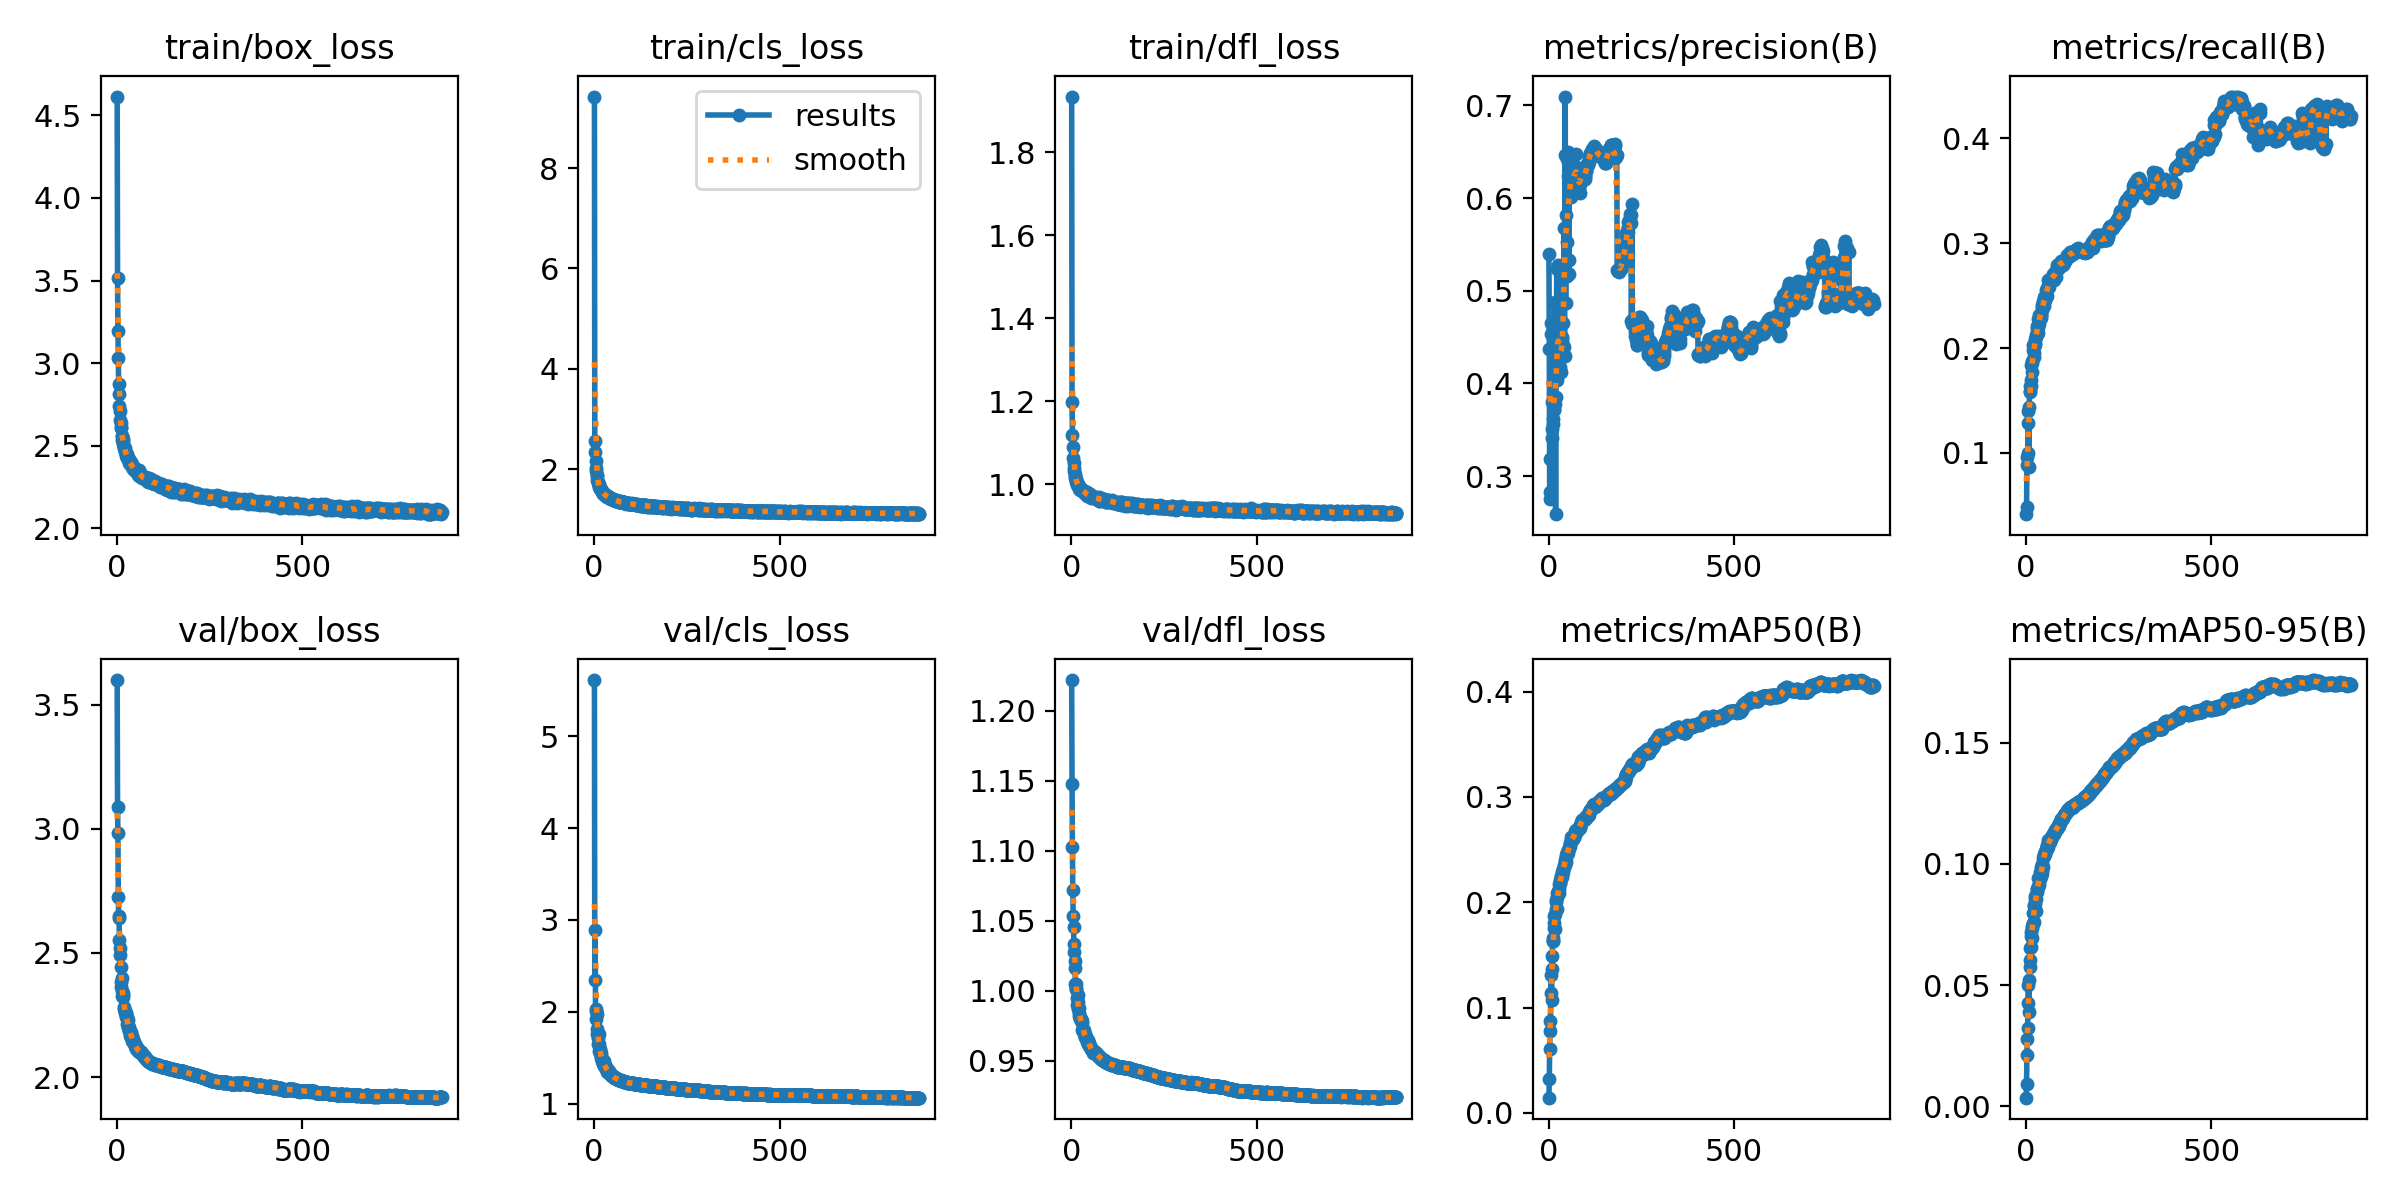

Data behind this chart, as committed beside it:
epoch, time, train/box_loss, train/cls_loss, train/dfl_loss, metrics/precision(B), metrics/recall(B), metrics/mAP50(B), metrics/mAP50-95(B), val/box_loss, val/cls_loss, val/dfl_loss, lr/pg0, lr/pg1, lr/pg2
1, 53.28, 4.614, 9.425, 1.934, 0.5402, 0.04164, 0.01438, 0.00353, 3.6, 5.611, 1.222, 0.07004, 0.003329, 0.003329
2, 102.9, 3.516, 2.56, 1.197, 0.4373, 0.04849, 0.03225, 0.00905, 3.086, 2.342, 1.148, 0.04004, 0.006661, 0.006661
3, 153.3, 3.196, 2.342, 1.119, 0.2753, 0.08878, 0.0606, 0.02131, 2.982, 2.886, 1.103, 0.01004, 0.009993, 0.009993
4, 203.3, 3.034, 2.17, 1.09, 0.2828, 0.09611, 0.07729, 0.02766, 2.726, 2.004, 1.072, 0.009997, 0.009997, 0.009997
5, 253.4, 2.877, 2.031, 1.064, 0.3182, 0.1002, 0.08685, 0.0324, 2.648, 2.033, 1.053, 0.009996, 0.009996, 0.009996
6, 303.6, 2.814, 1.966, 1.052, 0.4538, 0.1281, 0.1136, 0.04266, 2.643, 1.918, 1.046, 0.009995, 0.009995, 0.009995
7, 352.6, 2.743, 1.875, 1.04, 0.4651, 0.1403, 0.1312, 0.04985, 2.552, 1.813, 1.033, 0.009994, 0.009994, 0.009994
8, 402.3, 2.712, 1.862, 1.032, 0.38, 0.08672, 0.1073, 0.03892, 2.519, 1.976, 1.028, 0.009993, 0.009993, 0.009993
9, 451.4, 2.654, 1.784, 1.025, 0.3507, 0.1435, 0.1369, 0.05221, 2.492, 1.756, 1.021, 0.009992, 0.009992, 0.009992
10, 500.6, 2.638, 1.751, 1.021, 0.3417, 0.1581, 0.1485, 0.0576, 2.444, 1.713, 1.016, 0.009991, 0.009991, 0.009991
11, 549.1, 2.613, 1.728, 1.014, 0.3561, 0.164, 0.1628, 0.06526, 2.382, 1.648, 1.005, 0.00999, 0.00999, 0.00999
12, 598.1, 2.606, 1.704, 1.012, 0.4019, 0.1593, 0.1634, 0.0605, 2.364, 1.754, 1.001, 0.009989, 0.009989, 0.009989
13, 646.6, 2.562, 1.658, 1.006, 0.3611, 0.1642, 0.166, 0.06559, 2.397, 1.65, 1.005, 0.009988, 0.009988, 0.009988
14, 695.5, 2.561, 1.651, 1.01, 0.3713, 0.1699, 0.1757, 0.07007, 2.347, 1.578, 1.001, 0.009987, 0.009987, 0.009987
15, 743.9, 2.537, 1.629, 0.999, 0.3729, 0.1837, 0.1805, 0.07185, 2.327, 1.592, 0.9945, 0.009986, 0.009986, 0.009986
16, 793.3, 2.543, 1.623, 1.003, 0.383, 0.1857, 0.1872, 0.07337, 2.321, 1.555, 0.9896, 0.009985, 0.009985, 0.009985
17, 842.6, 2.531, 1.599, 0.9997, 0.4879, 0.1776, 0.1744, 0.06925, 2.338, 1.572, 0.9919, 0.009984, 0.009984, 0.009984
18, 891.3, 2.513, 1.597, 0.999, 0.3774, 0.1872, 0.1888, 0.07436, 2.332, 1.548, 0.9967, 0.009983, 0.009983, 0.009983
19, 940, 2.494, 1.588, 0.9973, 0.2589, 0.1978, 0.1938, 0.07565, 2.284, 1.52, 0.9867, 0.009982, 0.009982, 0.009982
20, 988.6, 2.488, 1.575, 0.9971, 0.3854, 0.2032, 0.1998, 0.07976, 2.276, 1.499, 0.984, 0.009981, 0.009981, 0.009981
21, 1037, 2.487, 1.564, 0.9935, 0.4167, 0.1953, 0.2025, 0.0829, 2.265, 1.488, 0.9876, 0.00998, 0.00998, 0.00998
22, 1086, 2.472, 1.547, 0.9899, 0.5236, 0.1914, 0.1938, 0.07593, 2.266, 1.462, 0.9822, 0.009979, 0.009979, 0.009979
23, 1135, 2.471, 1.534, 0.9901, 0.4316, 0.2042, 0.2046, 0.08278, 2.257, 1.464, 0.9811, 0.009978, 0.009978, 0.009978
24, 1184, 2.454, 1.526, 0.9874, 0.4033, 0.2027, 0.2089, 0.08555, 2.252, 1.445, 0.9795, 0.009977, 0.009977, 0.009977
25, 1233, 2.45, 1.502, 0.9894, 0.5279, 0.2047, 0.2105, 0.08659, 2.241, 1.43, 0.9795, 0.009976, 0.009976, 0.009976
26, 1282, 2.441, 1.513, 0.9868, 0.4237, 0.2083, 0.208, 0.08349, 2.257, 1.46, 0.979, 0.009975, 0.009975, 0.009975
27, 1330, 2.45, 1.516, 0.9879, 0.4144, 0.2102, 0.2092, 0.08052, 2.24, 1.434, 0.9796, 0.009974, 0.009974, 0.009974
28, 1379, 2.426, 1.497, 0.9857, 0.468, 0.2122, 0.2129, 0.08556, 2.213, 1.415, 0.9785, 0.009973, 0.009973, 0.009973
29, 1428, 2.429, 1.492, 0.9873, 0.4737, 0.2149, 0.2171, 0.08983, 2.229, 1.423, 0.9771, 0.009972, 0.009972, 0.009972
30, 1476, 2.419, 1.481, 0.9865, 0.4129, 0.2214, 0.2183, 0.08982, 2.201, 1.404, 0.9717, 0.009971, 0.009971, 0.009971
31, 1525, 2.428, 1.49, 0.9863, 0.4416, 0.219, 0.2184, 0.08831, 2.2, 1.403, 0.9718, 0.00997, 0.00997, 0.00997
32, 1574, 2.42, 1.471, 0.984, 0.4176, 0.2146, 0.2212, 0.09039, 2.202, 1.384, 0.9721, 0.009969, 0.009969, 0.009969
33, 1622, 2.409, 1.464, 0.9843, 0.4123, 0.2277, 0.2239, 0.09425, 2.191, 1.377, 0.972, 0.009968, 0.009968, 0.009968
34, 1671, 2.393, 1.465, 0.9784, 0.4305, 0.2199, 0.2246, 0.09104, 2.187, 1.375, 0.9691, 0.009967, 0.009967, 0.009967
35, 1720, 2.404, 1.455, 0.982, 0.4506, 0.2232, 0.2236, 0.09143, 2.177, 1.37, 0.97, 0.009966, 0.009966, 0.009966
36, 1769, 2.39, 1.441, 0.9816, 0.4485, 0.231, 0.2283, 0.09439, 2.167, 1.35, 0.9673, 0.009965, 0.009965, 0.009965
37, 1817, 2.4, 1.457, 0.9824, 0.4303, 0.2316, 0.2271, 0.09375, 2.181, 1.365, 0.9694, 0.009964, 0.009964, 0.009964
38, 1865, 2.386, 1.453, 0.9809, 0.4419, 0.231, 0.2291, 0.09504, 2.168, 1.344, 0.9669, 0.009963, 0.009963, 0.009963
39, 1914, 2.387, 1.439, 0.9793, 0.4404, 0.23, 0.2318, 0.09662, 2.17, 1.351, 0.9671, 0.009962, 0.009962, 0.009962
40, 1963, 2.389, 1.437, 0.9778, 0.4653, 0.2315, 0.2314, 0.09509, 2.163, 1.338, 0.9673, 0.009961, 0.009961, 0.009961
41, 2011, 2.371, 1.423, 0.9746, 0.4398, 0.229, 0.2331, 0.0949, 2.164, 1.342, 0.9648, 0.00996, 0.00996, 0.00996
42, 2060, 2.375, 1.422, 0.9718, 0.5678, 0.2314, 0.2351, 0.09863, 2.145, 1.33, 0.9631, 0.009959, 0.009959, 0.009959
43, 2108, 2.366, 1.427, 0.9807, 0.4297, 0.2387, 0.2356, 0.09621, 2.147, 1.32, 0.9639, 0.009958, 0.009958, 0.009958
44, 2157, 2.377, 1.418, 0.9738, 0.6461, 0.2366, 0.238, 0.09733, 2.151, 1.327, 0.9649, 0.009957, 0.009957, 0.009957
45, 2207, 2.363, 1.4, 0.9743, 0.7097, 0.2413, 0.2404, 0.09988, 2.14, 1.315, 0.9621, 0.009956, 0.009956, 0.009956
46, 2255, 2.362, 1.41, 0.9744, 0.4872, 0.2407, 0.2383, 0.0988, 2.142, 1.316, 0.9631, 0.009955, 0.009955, 0.009955
47, 2304, 2.359, 1.401, 0.9733, 0.5819, 0.2451, 0.2433, 0.1023, 2.139, 1.311, 0.9629, 0.009954, 0.009954, 0.009954
48, 2353, 2.356, 1.396, 0.9732, 0.5206, 0.2398, 0.2448, 0.1033, 2.133, 1.308, 0.9621, 0.009953, 0.009953, 0.009953
49, 2401, 2.349, 1.411, 0.9758, 0.5165, 0.2486, 0.2461, 0.1037, 2.123, 1.304, 0.9609, 0.009952, 0.009952, 0.009952
50, 2450, 2.352, 1.404, 0.973, 0.5529, 0.2434, 0.2475, 0.104, 2.126, 1.293, 0.9608, 0.009951, 0.009951, 0.009951
51, 2499, 2.358, 1.41, 0.977, 0.6422, 0.2454, 0.2472, 0.1044, 2.125, 1.296, 0.9602, 0.00995, 0.00995, 0.00995
52, 2547, 2.353, 1.399, 0.9695, 0.6237, 0.2475, 0.2466, 0.1039, 2.123, 1.297, 0.9593, 0.00995, 0.00995, 0.00995
53, 2596, 2.352, 1.381, 0.9697, 0.6503, 0.2469, 0.2494, 0.1049, 2.113, 1.289, 0.9585, 0.009949, 0.009949, 0.009949
54, 2645, 2.353, 1.389, 0.9681, 0.5335, 0.2557, 0.2518, 0.1059, 2.115, 1.283, 0.9581, 0.009948, 0.009948, 0.009948
55, 2694, 2.353, 1.388, 0.9715, 0.5185, 0.2504, 0.2514, 0.106, 2.116, 1.287, 0.9581, 0.009947, 0.009947, 0.009947
56, 2743, 2.334, 1.383, 0.9698, 0.6148, 0.2493, 0.2519, 0.106, 2.113, 1.28, 0.958, 0.009946, 0.009946, 0.009946
57, 2791, 2.328, 1.371, 0.9718, 0.6315, 0.2563, 0.2534, 0.1077, 2.105, 1.276, 0.9574, 0.009945, 0.009945, 0.009945
58, 2840, 2.326, 1.373, 0.9692, 0.6321, 0.2569, 0.255, 0.1074, 2.106, 1.274, 0.9567, 0.009944, 0.009944, 0.009944
59, 2888, 2.354, 1.393, 0.9705, 0.6416, 0.2591, 0.2566, 0.1069, 2.104, 1.275, 0.9557, 0.009943, 0.009943, 0.009943
60, 2937, 2.339, 1.382, 0.9674, 0.6336, 0.258, 0.2591, 0.1084, 2.103, 1.274, 0.9562, 0.009942, 0.009942, 0.009942
... 816 more rows
